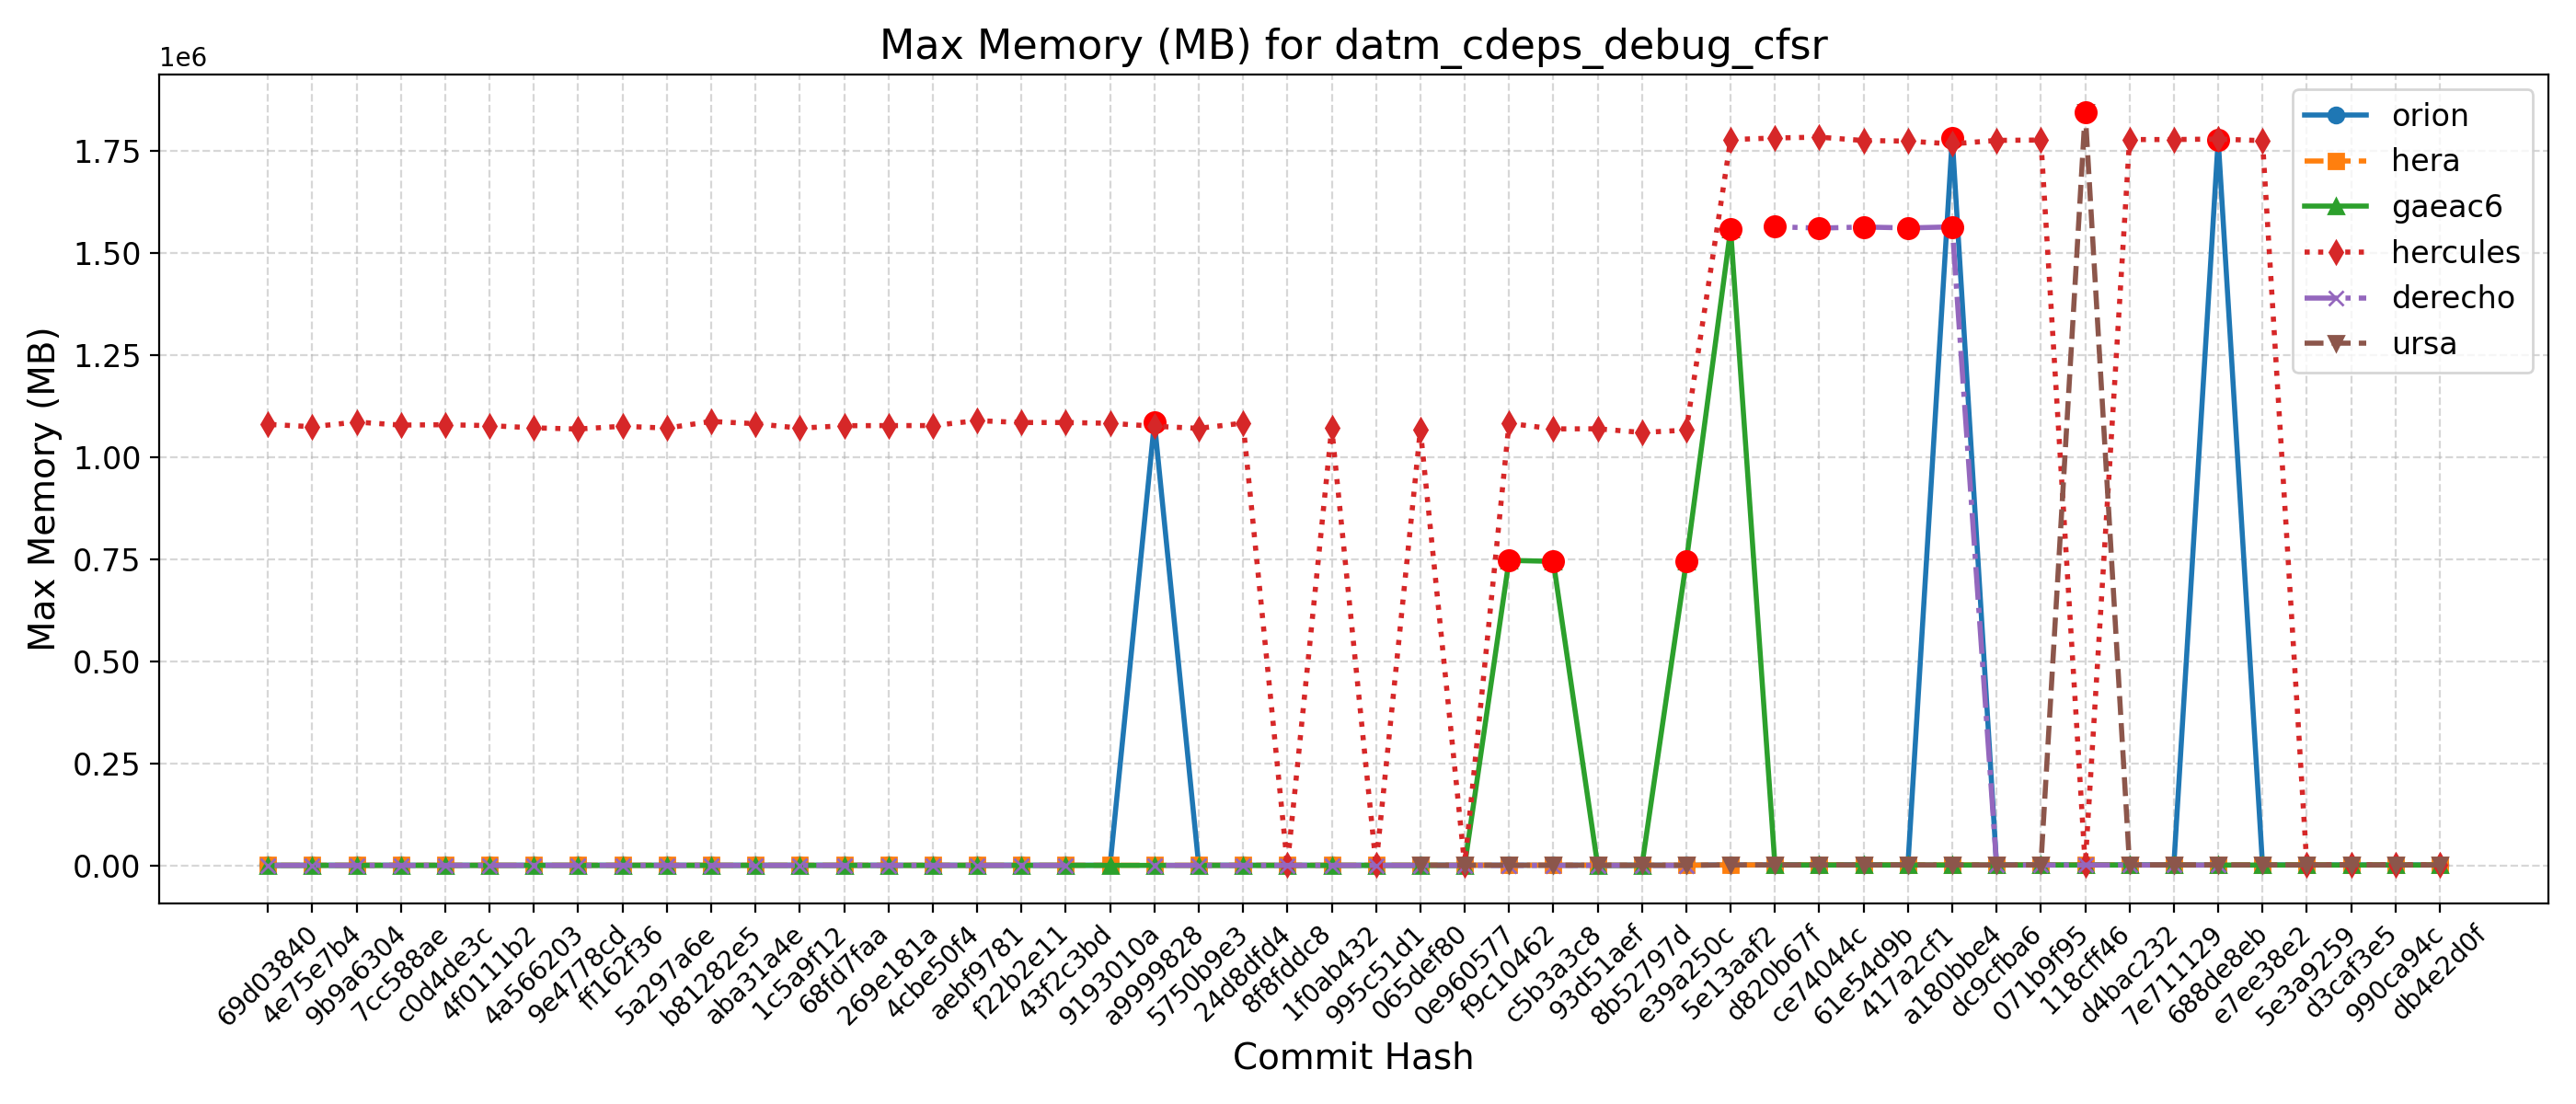

The file beside this chart, header and first rows:
Hash, Date, Message, orion, hera, gaeac6, hercules, derecho, ursa, wcoss2, acorn
db4e2d0f, 2025-09-18, Replace icplocn2atm (integer) with use_o…, 1767, 1913, 1561, 1776, , 1850, , 
990ca94c, 2025-09-16, Update tests such that LSM and LANDICE a…, 1776, 1916, 1560, 1782, , 1848, , 
d3caf3e5, 2025-09-15, update mom6 to its main repo. 20250818 c…, 1778, 1916, 1559, 1780, , 1848, , 
5e3a9259, 2025-09-10, Introduce tuning parameter for convectiv…, 1779, 1916, 1559, 1771, , 1846, , 
e7ee38e2, 2025-09-08, Scale-aware 3DTKE EDMF and TTE-EDMF GFS …, 1774, 1914, 1559, 1775272, , 1844, , 
688de8eb, 2025-09-04, Fix default cdmbgwd settings (#2788), 1778372, 1917, 1559, 1779304, 1562, 1850, , 
7e711129, 2025-09-02, Use container with spack stack 1.9.2 (#2…, 1779, 1914, 1561, 1778048, 1562, 1844, , 
d4bac232, 2025-08-29, MPAS dycore + Atmosphere Generalization …, 1779, 1914, 1561, 1778048, 1562, 1844, , 
118cff46, 2025-08-25, Add FV3 grid mask for regional domains t…, 1777, 1916, 1559, 1774, 1562, 1845760, , 
071b9f95, 2025-08-22, Fix Restart IAU and Ultra-Low Reproducib…, 1779, 1912, 1560, 1776884, 1562, 1850, , 
dc9cfba6, 2025-08-19, Update CICE through 2025-07 and switch t…, 1778, 1905, 1561, 1775980, 1561, 1840, , 
a180bbe4, 2025-08-15, FV3: Fix Prate_avg and UPP call freq + F…, 1781676, 1912, 1559, 1767392, 1564220, 1844, , 
417a2cf1, 2025-08-13, Fix conus13km tests restart and decompos…, 1776, 1909, 1561, 1774180, 1561624, 1842, , 
61e54d9b, 2025-08-11, Add two-way ocean-wave coupling feature …, 1774, 1915, 1562, 1775640, 1563880, 1846, , 
ce74044c, 2025-08-06, Create a user-friendly "process model" t…, 1777, 1915, 1559, 1783920, 1561188, 1853, , 
d820b67f, 2025-08-01, Update GOCART to v2.4.3 (#2819), 1778, 1910, 1564, 1781888, 1564496, 1847, , 
5e13aaf2, 2025-07-29, Update DATM meshes and switch to bilinea…, 1772, 1911, 1558536, 1777896, , 1848, , 
e39a250c, 2025-07-24, Update FV3 hash to include UPP ss192/Urs…, 1083, 1218, 744764, 1066584, 748, 1153, , 
8b52797d, 2025-07-21, Combination of 2684,2707,2771 (MERRA2 3-…, 1082, 1218, 748, 1060764, 750, 1133, , 
93d51aef, 2025-07-17, Exporting Canopy Variables from AQM to F…, 1077, 1211, 745, 1069820, 751, 1144, , 
c5b3a3c8, 2025-07-14, GFDLMP-v3 and TEMPO MP microphysics (#25…, 1088, 1212, 745132, 1069520, 748, 1139, , 
f9c10462, 2025-07-11, Combination of several CCPP-physics PRs …, 1085, 1209, 747552, 1083164, 750, 1145, , 
0e960577, 2025-07-09, Combination #2777 (maintask writes CMEPS…, 1073, 1215, 746, 1061, 746, 1149, , 
065def80, 2025-07-07, Port UFS-WM to Ursa (#2471), 1060, 1208, 744, 1067964, 747, 1139, , 
995c51d1, 2025-07-03, Upgrade UFS-WM to spack-stack/1.9.2 (#26…, 1060, 1208, 744, 1067, 747, , , 
1f0ab432, 2025-07-01, Reduce WW3 memory use (#2624), 1077, 1079, 746, 1072416, 740, , , 
8f8fddc8, 2025-06-30, Bring in scale-aware 3DTKE related chang…, 1080, 1090, 733, 1067, 739, , , 
24d8dfd4, 2025-06-26, Slight modification in orographic gravit…, 1076, 1086, 748, 1083728, 754, , , 
5750b9e3, 2025-06-20, gcycle update (#2747), 1066, 1090, 748, 1070968, 751, , , 
a9999828, 2025-06-12, Add a new parameter in dycore to control…, 1085480, 1095, 747, 1076012, 753, , , 
9193010a, 2025-06-06, In Noah-MP, set zero for canopy liquid a…, 1076, 1087, 746, 1083292, , , , 
43f2c3bd, 2025-06-04, Urgent Documentation Update for HSD Capa…, 1084, 1080, 748, 1085168, 752, , , 
f22b2e11, 2025-06-02, Bug fix for surface roughness calculatio…, 1084, 1080, 748, 1085168, 752, , , 
aebf9781, 2025-05-27, Fix bug to improve wave initialization b…, 1082, 1083, 733, 1089816, 754, , , 
4cbe50f4, 2025-05-23, Add idealized, regional tropical cyclone…, 1074, 1083, 748, 1077676, 751, , , 
269e181a, 2025-05-23, Add GFSv17 IAU restart tests without wav…, 1074, 1083, 748, 1077676, 751, , , 
68fd7faa, 2025-05-15, Enable Hera, Hercules Gnu tests: cpld_de…, 1083, 1086, 748, 1077360, 754, , , 
1c5a9f12, 2025-05-09, Add "ultra low" coupled configurations t…, 1083, 1091, 748, 1071320, 754, , , 
aba31a4e, 2025-05-06, Resolve miscellaneous WM issues and upda…, 1085, 1077, 747, 1082340, 739, , , 
b81282e5, 2025-05-05, Switch to vector remapping and bilinear …, 1085, 1077, 747, 1087788, 739, , , 
5a297a6e, 2025-05-02, improve coupled model startup cost for w…, 1084, 1082, 748, 1071504, 739, , , 
ff162f36, 2025-05-01, NSSL MP scheme updates + Stochastic Phys…, 1074, 1086, 746, 1076036, 752, , , 
9e4778cd, 2025-04-25, Loosen restriction on optional arguments…, 1080, 1091, 748, 1069220, 753, , , 
4a566203, 2025-04-23, CMake Atmosphere Dycore Generalization +…, 1077, 1082, 747, 1072092, 753, , , 
4f0111b2, 2025-04-21, Add CMEPS log file at restart write; IAU…, 1081, 1080, 748, 1077552, 752, , , 
c0d4de3c, 2025-04-18, Update mom6 to its main repository 20250…, 1067, 1069, 748, 1079812, 753, , , 
7cc588ae, 2025-04-16, Add PIO configuration variables for CMEP…, 1082, 1088, 746, 1078900, 753, , , 
9b9a6304, 2025-04-11, Memcheck fixes (#2655), 1081, 1104, 747, 1086268, 738, , , 
4e75e7b4, 2025-04-10, Update upp submodule to the latest UPP (…, 1069, 1082, 746, 1074888, 740, , , 
69d03840, 2025-04-07, Use ESMF Redist instead of Remap for FV3…, 1076, 1079, 747, 1080712, 754, , , 
